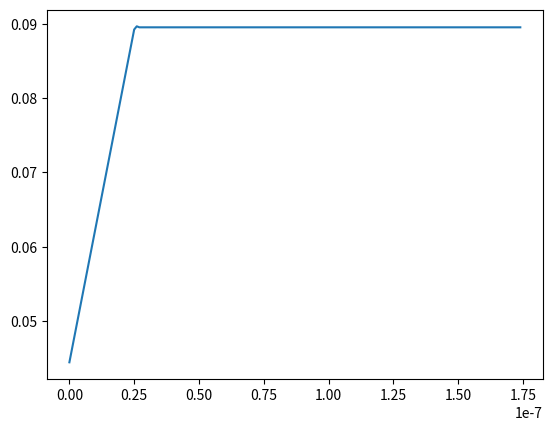

Here is the Python script that generated this plot:
import math
from typing import List, Tuple

import numpy as np
import matplotlib.pyplot as plt
import scipy

ELECTRON_MASS = 9.109383719e-31
ELECTRON_CHARGE = -1.602176634e-19
ELECTRIC_CONSTANT = 8.85418781762039e-12 # E0
COULOMB_CONSTANT = 8.9875517923e9  # 1/4piE0
MAX_CHARGE_AT_CATHODE = -1e-10  # think about value


class FlatDiode1DModel:
    zero_potential: float = 0  # todo
    nets: List[Tuple[int, float]] = []

    def __init__(
            self,
            voltage: float,  # positive value makes charge flow
            cathode_radius: float,
            anode_radius: float,
            height: float,
            delta_time: float,
            amount_of_cells_between_cathode_and_anode: int,
            charge_increase_rate: float, # should be negative -> charge per second
            electron_leave_speed: float,
            appearance_part: float
    ):
        self.charges_setup = None
        self.dt = delta_time
        self.n = amount_of_cells_between_cathode_and_anode
        self.r1 = cathode_radius
        self.r2 = anode_radius
        self.h = height
        self.big_charges = np.zeros(self.n)
        self.electric_field = np.zeros(self.n)
        self.velocities = np.zeros(self.n)
        self.increase_rate = charge_increase_rate
        self.start_speed = electron_leave_speed
        self.appearance_part = appearance_part
        self.set_voltage(voltage)

    # nets with first value being radius and second value being its charge
    def set_nets(self, nets: List[Tuple[float, float]]):
        withSlots = [(self.round_to_cell(net[0]), net[1]) for net in nets]
        withSlots = filter(lambda net: net[0] >= 0 and net[0] < self.n, withSlots)
        self.nets = sorted(withSlots, key=lambda net: net[0])

    def set_voltage(self, voltage: float):
        self.q_cathode = (-1 * (voltage + self.zero_potential) / (2 * COULOMB_CONSTANT) /
                          math.log(self.r2 / self.r1))

    def create_charge_by_poisson(self):
        if self.charges_setup is None:
            n_max = max(1, int(self.n * self.appearance_part)) * 2
            self.charges_setup = scipy.stats.poisson.pmf(np.arange(0, n_max), mu=n_max, loc=-n_max) * 2 * (self.increase_rate * self.dt)
        return self.charges_setup

    def calculate_pref_sum(self):
        # pref sum is n+1 size with 0 showing cathode!
        pref_sum = np.zeros(self.n + 1)
        pref_sum[0] = self.q_cathode
        net_pointer = 0
        for i in range(1, self.n + 1):
            pref_sum[i] = pref_sum[i-1] + self.big_charges[i-1]
            if net_pointer < len(self.nets) and self.nets[net_pointer][0] == i - 1:
                pref_sum[i] += self.nets[net_pointer][1]
                net_pointer += 1
        return pref_sum

    def iterate(self) -> float:
        electric_field = np.zeros(self.n)
        dr = (self.r2 - self.r1) / self.n  # delta r per cell
        start_velocity = max(self.start_speed, dr / self.dt)
        charges = self.create_charge_by_poisson()
        for i in range(0, len(charges)):
            new_q, new_v = self.compose([(self.big_charges[i], self.velocities[i]), (charges[i], start_velocity)])
            self.big_charges[i] = new_q
            self.velocities[i] = new_v
        # self.big_charges[0] += self.increase_rate * self.dt
        # if self.big_charges[0] < MAX_CHARGE_AT_CATHODE:  # because negative charge
        #     self.big_charges[0] = MAX_CHARGE_AT_CATHODE
        # self.velocities[0] = max(self.start_speed, dr / self.dt)
        pref_sum = self.calculate_pref_sum()
        new_cords = {}
        for i in range(0, self.n):
            if self.big_charges[i] != 0:
                r_i = (self.r1 + i * dr)
                electric_field[i] = (pref_sum[i] - pref_sum[-1] + pref_sum[i+1]) * (2 * COULOMB_CONSTANT) / (r_i * self.h)
                self.velocities[i] += electric_field[i] * ELECTRON_CHARGE / ELECTRON_MASS * self.dt
                new_i = self.round_to_cell(r_i + self.velocities[i] * self.dt)
                if new_i in new_cords:
                    new_cords[new_i].append((self.big_charges[i], self.velocities[i]))
                else:
                    new_cords[new_i] = [(self.big_charges[i], self.velocities[i])]
                self.big_charges[i] = 0
                self.velocities[i] = 0

        amperage = 0
        for new_i, arr in new_cords.items():
            new_q, new_v = self.compose(arr)
            if new_i >= self.n:
                amperage += new_q
            elif new_i < 0:
                continue
            else:
                self.big_charges[new_i] = new_q
                self.velocities[new_i] = new_v
        return amperage / self.dt

    def round_to_cell(self, x):
        if x <= self.r1:
            return -1  # fell on cathode
        if x >= self.r2:
            return self.n  # self.r2
        a = (x - self.r1) / (self.r2 - self.r1) * self.n
        if int(a + 0.5) == int(a):
            return int(a)  # self.r1 + int(a) * ((self.r2 - self.r1) / self.n)
        return int(a) + 1  # self.r1 + (int(a) + 1) * ((self.r2 - self.r1) / self.n)

    def compose(self, arr: List[Tuple[float, float]]) -> Tuple[float, float]:
        new_q = 0
        sum_imp = 0
        for q, v in arr:
            new_q += q
            sum_imp += v*q
        return new_q, sum_imp / new_q


delta_time = 1e-9
estimate_mean_amperage = lambda data, samples: sum(data[-samples:]) / samples
diode = FlatDiode1DModel(1,1e-3, 3e-3, 100e-3, delta_time, 10**3, ELECTRON_CHARGE * 1e18, 10000, 0.01)

if __name__ == '__main__':
    x = []
    y = []
    for i in range(200):
        x.append(i * delta_time)
        y.append(abs(diode.iterate()))
    window_size = 50
    y2 = np.convolve(y, np.ones((window_size,)) / window_size, 'same')
    plt.plot(x[:int(window_size / -2)], y2[:int(window_size / -2)])
    plt.show()
